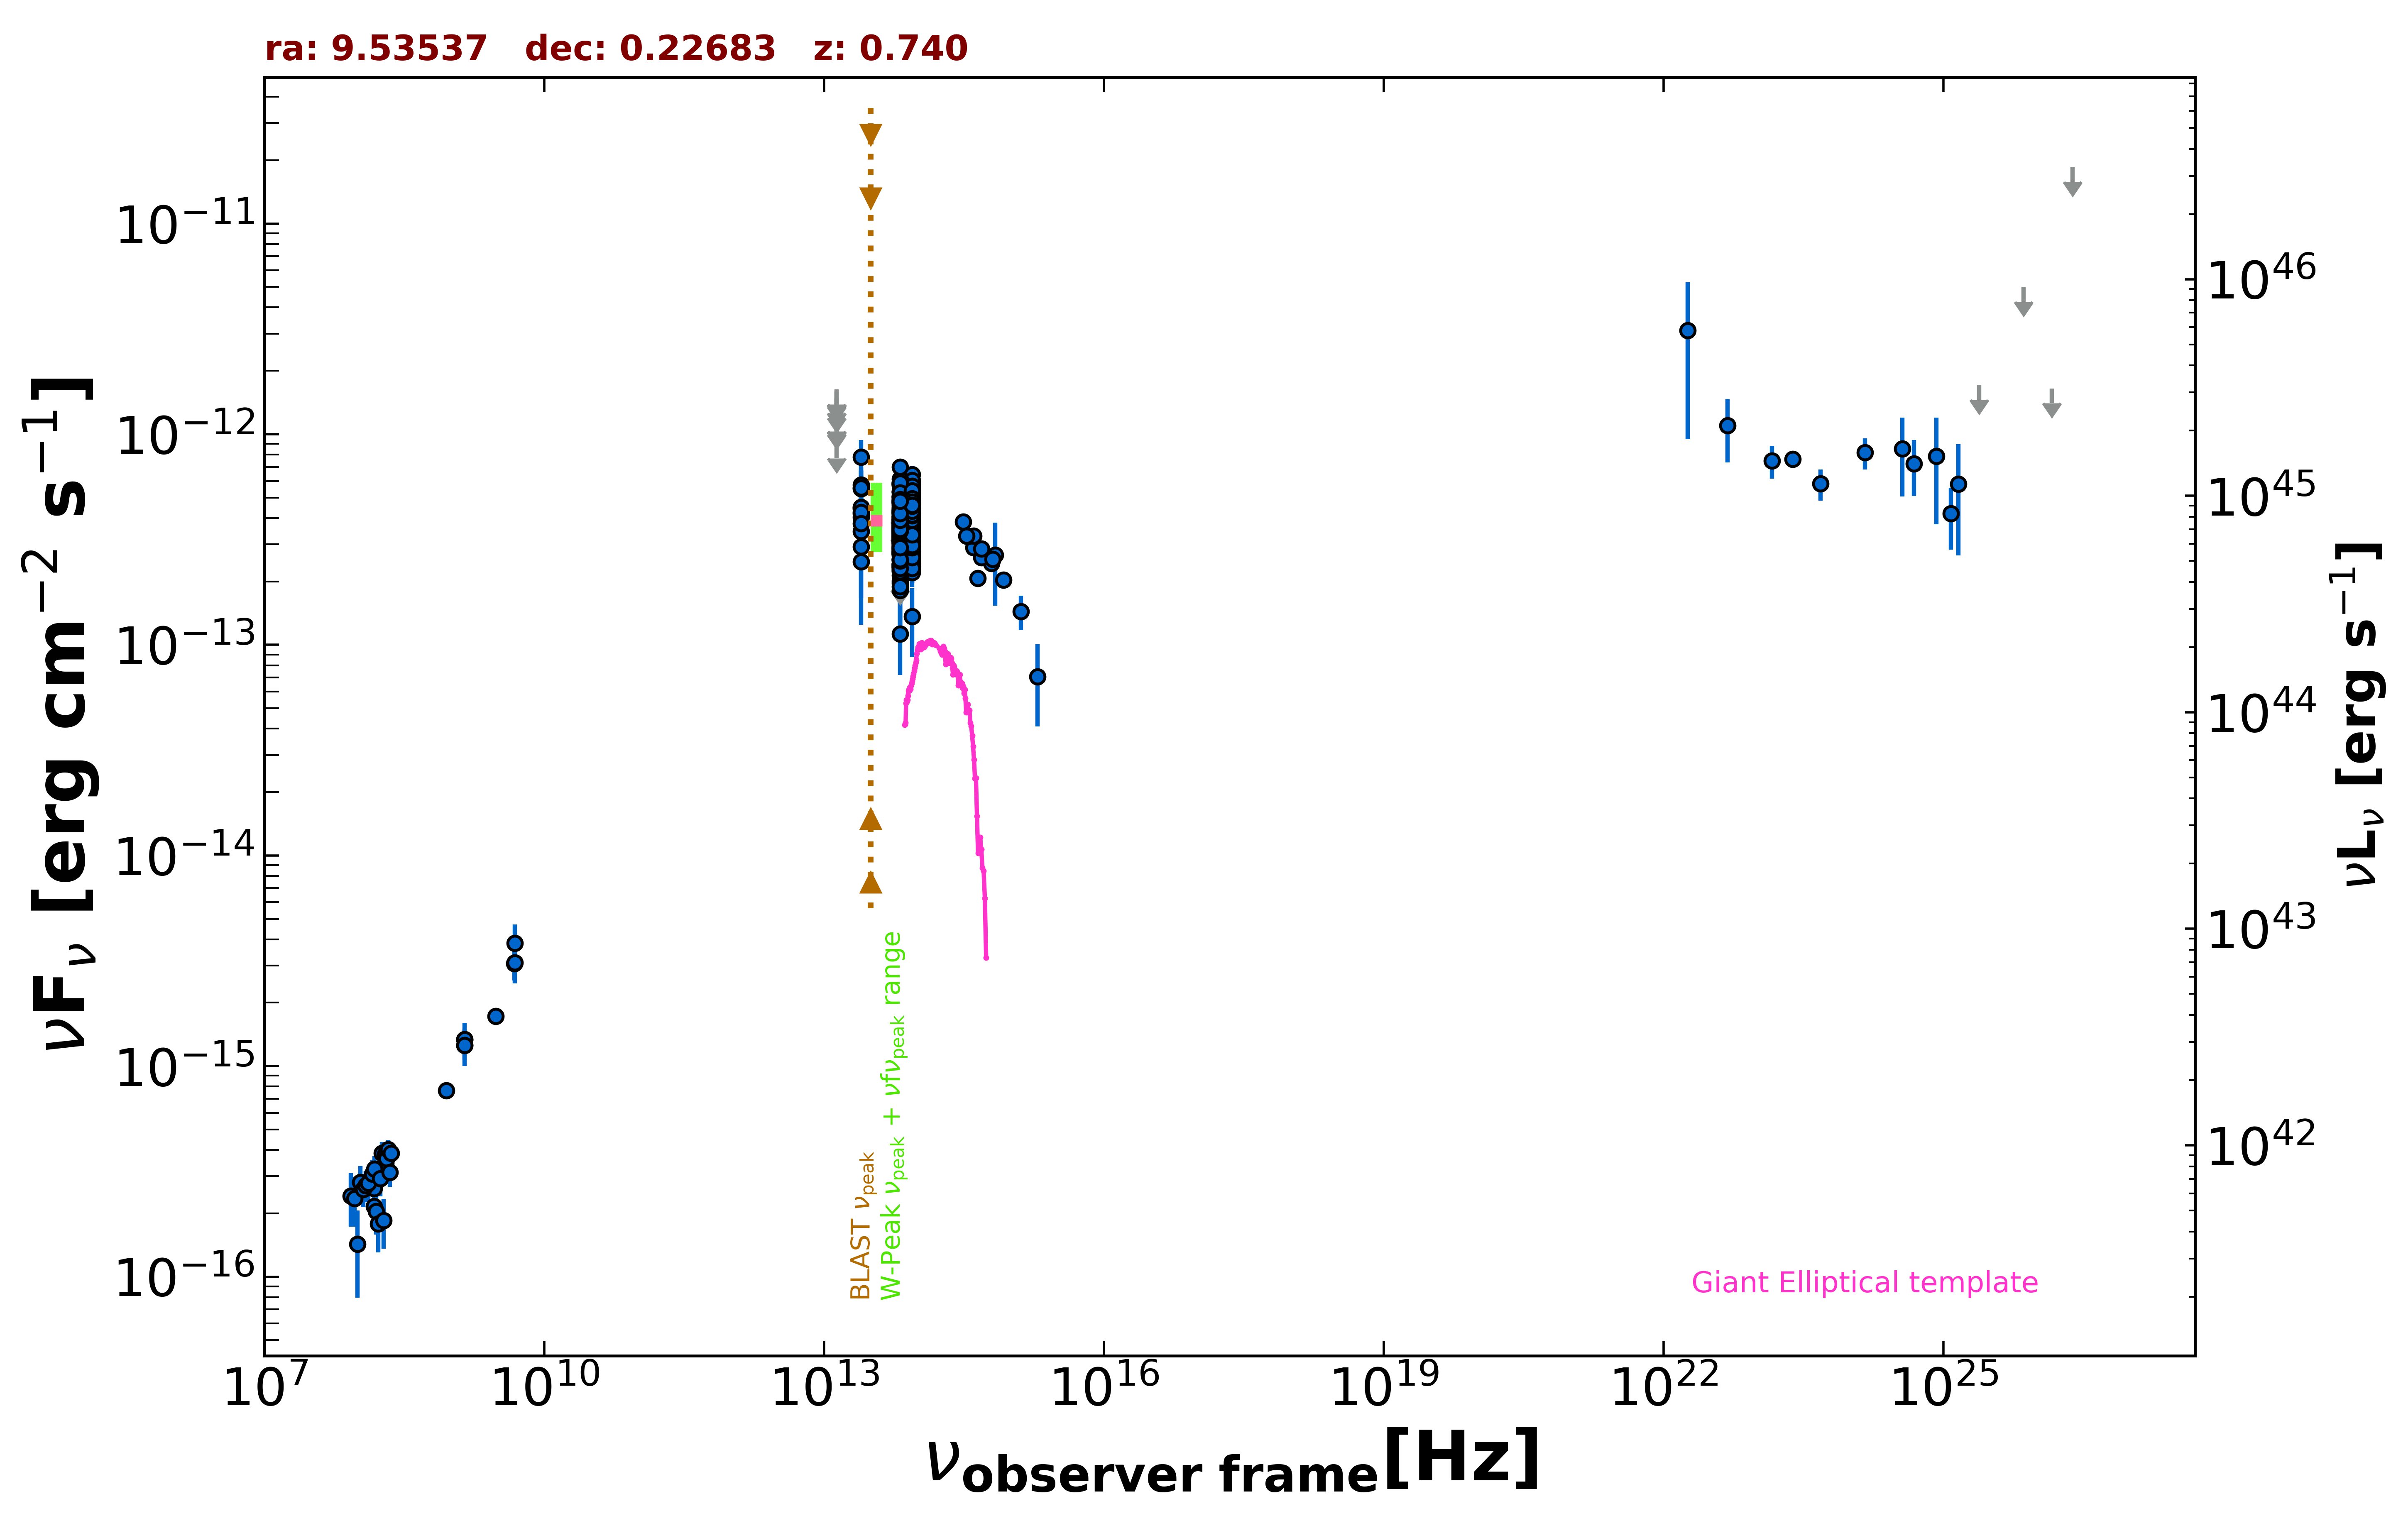

Values plotted in this chart, from the file beside it:
freq., flux, err_flux, MJD_start, MJD_end, flag, catalog, reference
1.400e+09, 1.253e-15, 1.500e-18, 55000, 55000, , FIRST, White et al. 1997  ApJ  475 479
1.400e+09, 1.338e-15, 4.050e-17, 55000, 55000, , NVSS, Condon et al. 1998  AJ  115  1693
8.870e+08, 7.655e-16, 6.030e-17, 55000, 55000, , RACS, Hale et al. 2021  PASA  38  e058
3.000e+09, 1.722e-15, 6.500e-18, 55000, 55000, , VLASSQL, Gordon et al. 2021  ApJS  255  30
1.500e+08, 2.154e-16, 2.250e-17, 55000, 55000, , TGSS150, Intema et al. 2017  A&A  598  A781
4.800e+09, 3.072e-15, 5.280e-16, 55000, 55000, , PMN, Griffith et al. 1993-1996  VizieR  VIII/…
8.817e+13, 4.084e-13, 2.750e-15, 55000, 55000, , UNWISE, Schlafly et al. 2019  ApJS  240  30
6.517e+13, 3.689e-13, 4.050e-15, 55000, 55000, , UNWISE, Schlafly et al. 2019  ApJS  240  30
8.817e+13, 4.935e-13, 1.365e-14, 55000, 55000, , WISE, Wright et al. 2010  AJ  140  1868
6.517e+13, 4.767e-13, 1.495e-14, 55000, 55000, , WISE, Wright et al. 2010  AJ  140  1868
2.498e+13, 4.413e-13, 3.740e-14, 55000, 55000, , WISE, Wright et al. 2010  AJ  140  1868
1.363e+13, 5.316e-13, 1.651e-13, 55000, 55000, , WISE, Wright et al. 2010  AJ  140  1868
8.817e+13, 4.135e-13, 2.860e-14, 56654, 56654, , NEOWISE, Mainzer et al. 2014  ApJ  792  30
6.517e+13, 3.780e-13, 4.010e-14, 56654, 56654, , NEOWISE, Mainzer et al. 2014  ApJ  792  30
8.817e+13, 3.870e-13, 2.850e-14, 56653, 56653, , NEOWISE, Mainzer et al. 2014  ApJ  792  30
6.517e+13, 3.690e-13, 4.770e-14, 56653, 56653, , NEOWISE, Mainzer et al. 2014  ApJ  792  30
8.817e+13, 3.631e-13, 2.880e-14, 56654, 56654, , NEOWISE, Mainzer et al. 2014  ApJ  792  30
6.517e+13, 3.253e-13, 3.995e-14, 56654, 56654, , NEOWISE, Mainzer et al. 2014  ApJ  792  30
8.817e+13, 3.841e-13, 2.870e-14, 56654, 56654, , NEOWISE, Mainzer et al. 2014  ApJ  792  30
6.517e+13, 3.190e-13, 5.045e-14, 56654, 56654, , NEOWISE, Mainzer et al. 2014  ApJ  792  30
8.817e+13, 4.120e-13, 2.735e-14, 56654, 56654, , NEOWISE, Mainzer et al. 2014  ApJ  792  30
6.517e+13, 3.610e-13, 4.365e-14, 56654, 56654, , NEOWISE, Mainzer et al. 2014  ApJ  792  30
8.817e+13, 4.358e-13, 2.935e-14, 56654, 56654, , NEOWISE, Mainzer et al. 2014  ApJ  792  30
6.517e+13, 3.438e-13, 4.635e-14, 56654, 56654, , NEOWISE, Mainzer et al. 2014  ApJ  792  30
8.817e+13, 3.618e-13, 2.840e-14, 56654, 56654, , NEOWISE, Mainzer et al. 2014  ApJ  792  30
6.517e+13, 3.728e-13, 5.550e-14, 56654, 56654, , NEOWISE, Mainzer et al. 2014  ApJ  792  30
8.817e+13, 3.974e-13, 3.595e-14, 56654, 56654, , NEOWISE, Mainzer et al. 2014  ApJ  792  30
6.517e+13, 3.476e-13, 4.110e-14, 56654, 56654, , NEOWISE, Mainzer et al. 2014  ApJ  792  30
8.817e+13, 3.051e-13, 3.295e-14, 56654, 56654, , NEOWISE, Mainzer et al. 2014  ApJ  792  30
6.517e+13, 2.820e-13, 4.590e-14, 56654, 56654, , NEOWISE, Mainzer et al. 2014  ApJ  792  30
8.817e+13, 3.884e-13, 3.615e-14, 56654, 56654, , NEOWISE, Mainzer et al. 2014  ApJ  792  30
6.517e+13, 3.843e-13, 6.220e-14, 56654, 56654, , NEOWISE, Mainzer et al. 2014  ApJ  792  30
8.817e+13, 4.350e-13, 2.885e-14, 56654, 56654, , NEOWISE, Mainzer et al. 2014  ApJ  792  30
6.517e+13, 4.785e-13, 4.720e-14, 56654, 56654, , NEOWISE, Mainzer et al. 2014  ApJ  792  30
8.817e+13, 4.223e-13, 3.230e-14, 57018, 57018, , NEOWISE, Mainzer et al. 2014  ApJ  792  30
6.517e+13, 2.706e-13, 5.040e-14, 57018, 57018, , NEOWISE, Mainzer et al. 2014  ApJ  792  30
8.817e+13, 4.015e-13, 2.625e-14, 57018, 57018, , NEOWISE, Mainzer et al. 2014  ApJ  792  30
6.517e+13, 3.384e-13, 4.345e-14, 57018, 57018, , NEOWISE, Mainzer et al. 2014  ApJ  792  30
8.817e+13, 3.971e-13, 3.480e-14, 57018, 57018, , NEOWISE, Mainzer et al. 2014  ApJ  792  30
6.517e+13, 3.030e-13, 3.720e-14, 57018, 57018, , NEOWISE, Mainzer et al. 2014  ApJ  792  30
8.817e+13, 4.282e-13, 2.920e-14, 57018, 57018, , NEOWISE, Mainzer et al. 2014  ApJ  792  30
6.517e+13, 3.630e-13, 4.185e-14, 57018, 57018, , NEOWISE, Mainzer et al. 2014  ApJ  792  30
8.817e+13, 4.044e-13, 2.835e-14, 57018, 57018, , NEOWISE, Mainzer et al. 2014  ApJ  792  30
6.517e+13, 2.383e-13, 5.105e-14, 57018, 57018, , NEOWISE, Mainzer et al. 2014  ApJ  792  30
8.817e+13, 3.754e-13, 2.770e-14, 57018, 57018, , NEOWISE, Mainzer et al. 2014  ApJ  792  30
6.517e+13, 3.027e-13, 4.225e-14, 57018, 57018, , NEOWISE, Mainzer et al. 2014  ApJ  792  30
8.817e+13, 3.361e-13, 3.100e-14, 57018, 57018, , NEOWISE, Mainzer et al. 2014  ApJ  792  30
6.517e+13, 3.704e-13, 3.960e-14, 57018, 57018, , NEOWISE, Mainzer et al. 2014  ApJ  792  30
8.817e+13, 4.067e-13, 3.905e-14, 57018, 57018, , NEOWISE, Mainzer et al. 2014  ApJ  792  30
6.517e+13, 2.915e-13, 3.685e-14, 57018, 57018, , NEOWISE, Mainzer et al. 2014  ApJ  792  30
8.817e+13, 3.898e-13, 2.730e-14, 57018, 57018, , NEOWISE, Mainzer et al. 2014  ApJ  792  30
6.517e+13, 3.409e-13, 3.840e-14, 57018, 57018, , NEOWISE, Mainzer et al. 2014  ApJ  792  30
8.817e+13, 3.516e-13, 2.560e-14, 57018, 57018, , NEOWISE, Mainzer et al. 2014  ApJ  792  30
6.517e+13, 3.450e-13, 4.815e-14, 57018, 57018, , NEOWISE, Mainzer et al. 2014  ApJ  792  30
8.817e+13, 2.853e-13, 2.790e-14, 56842, 56842, , NEOWISE, Mainzer et al. 2014  ApJ  792  30
6.517e+13, 2.436e-13, 3.970e-14, 56842, 56842, , NEOWISE, Mainzer et al. 2014  ApJ  792  30
8.817e+13, 2.204e-13, 3.240e-14, 56842, 56842, , NEOWISE, Mainzer et al. 2014  ApJ  792  30
6.517e+13, 1.128e-13, 4.085e-14, 56842, 56842, , NEOWISE, Mainzer et al. 2014  ApJ  792  30
8.817e+13, 3.891e-13, 2.940e-14, 56841, 56841, , NEOWISE, Mainzer et al. 2014  ApJ  792  30
6.517e+13, 2.701e-13, 4.320e-14, 56841, 56841, , NEOWISE, Mainzer et al. 2014  ApJ  792  30
... 514 more rows
